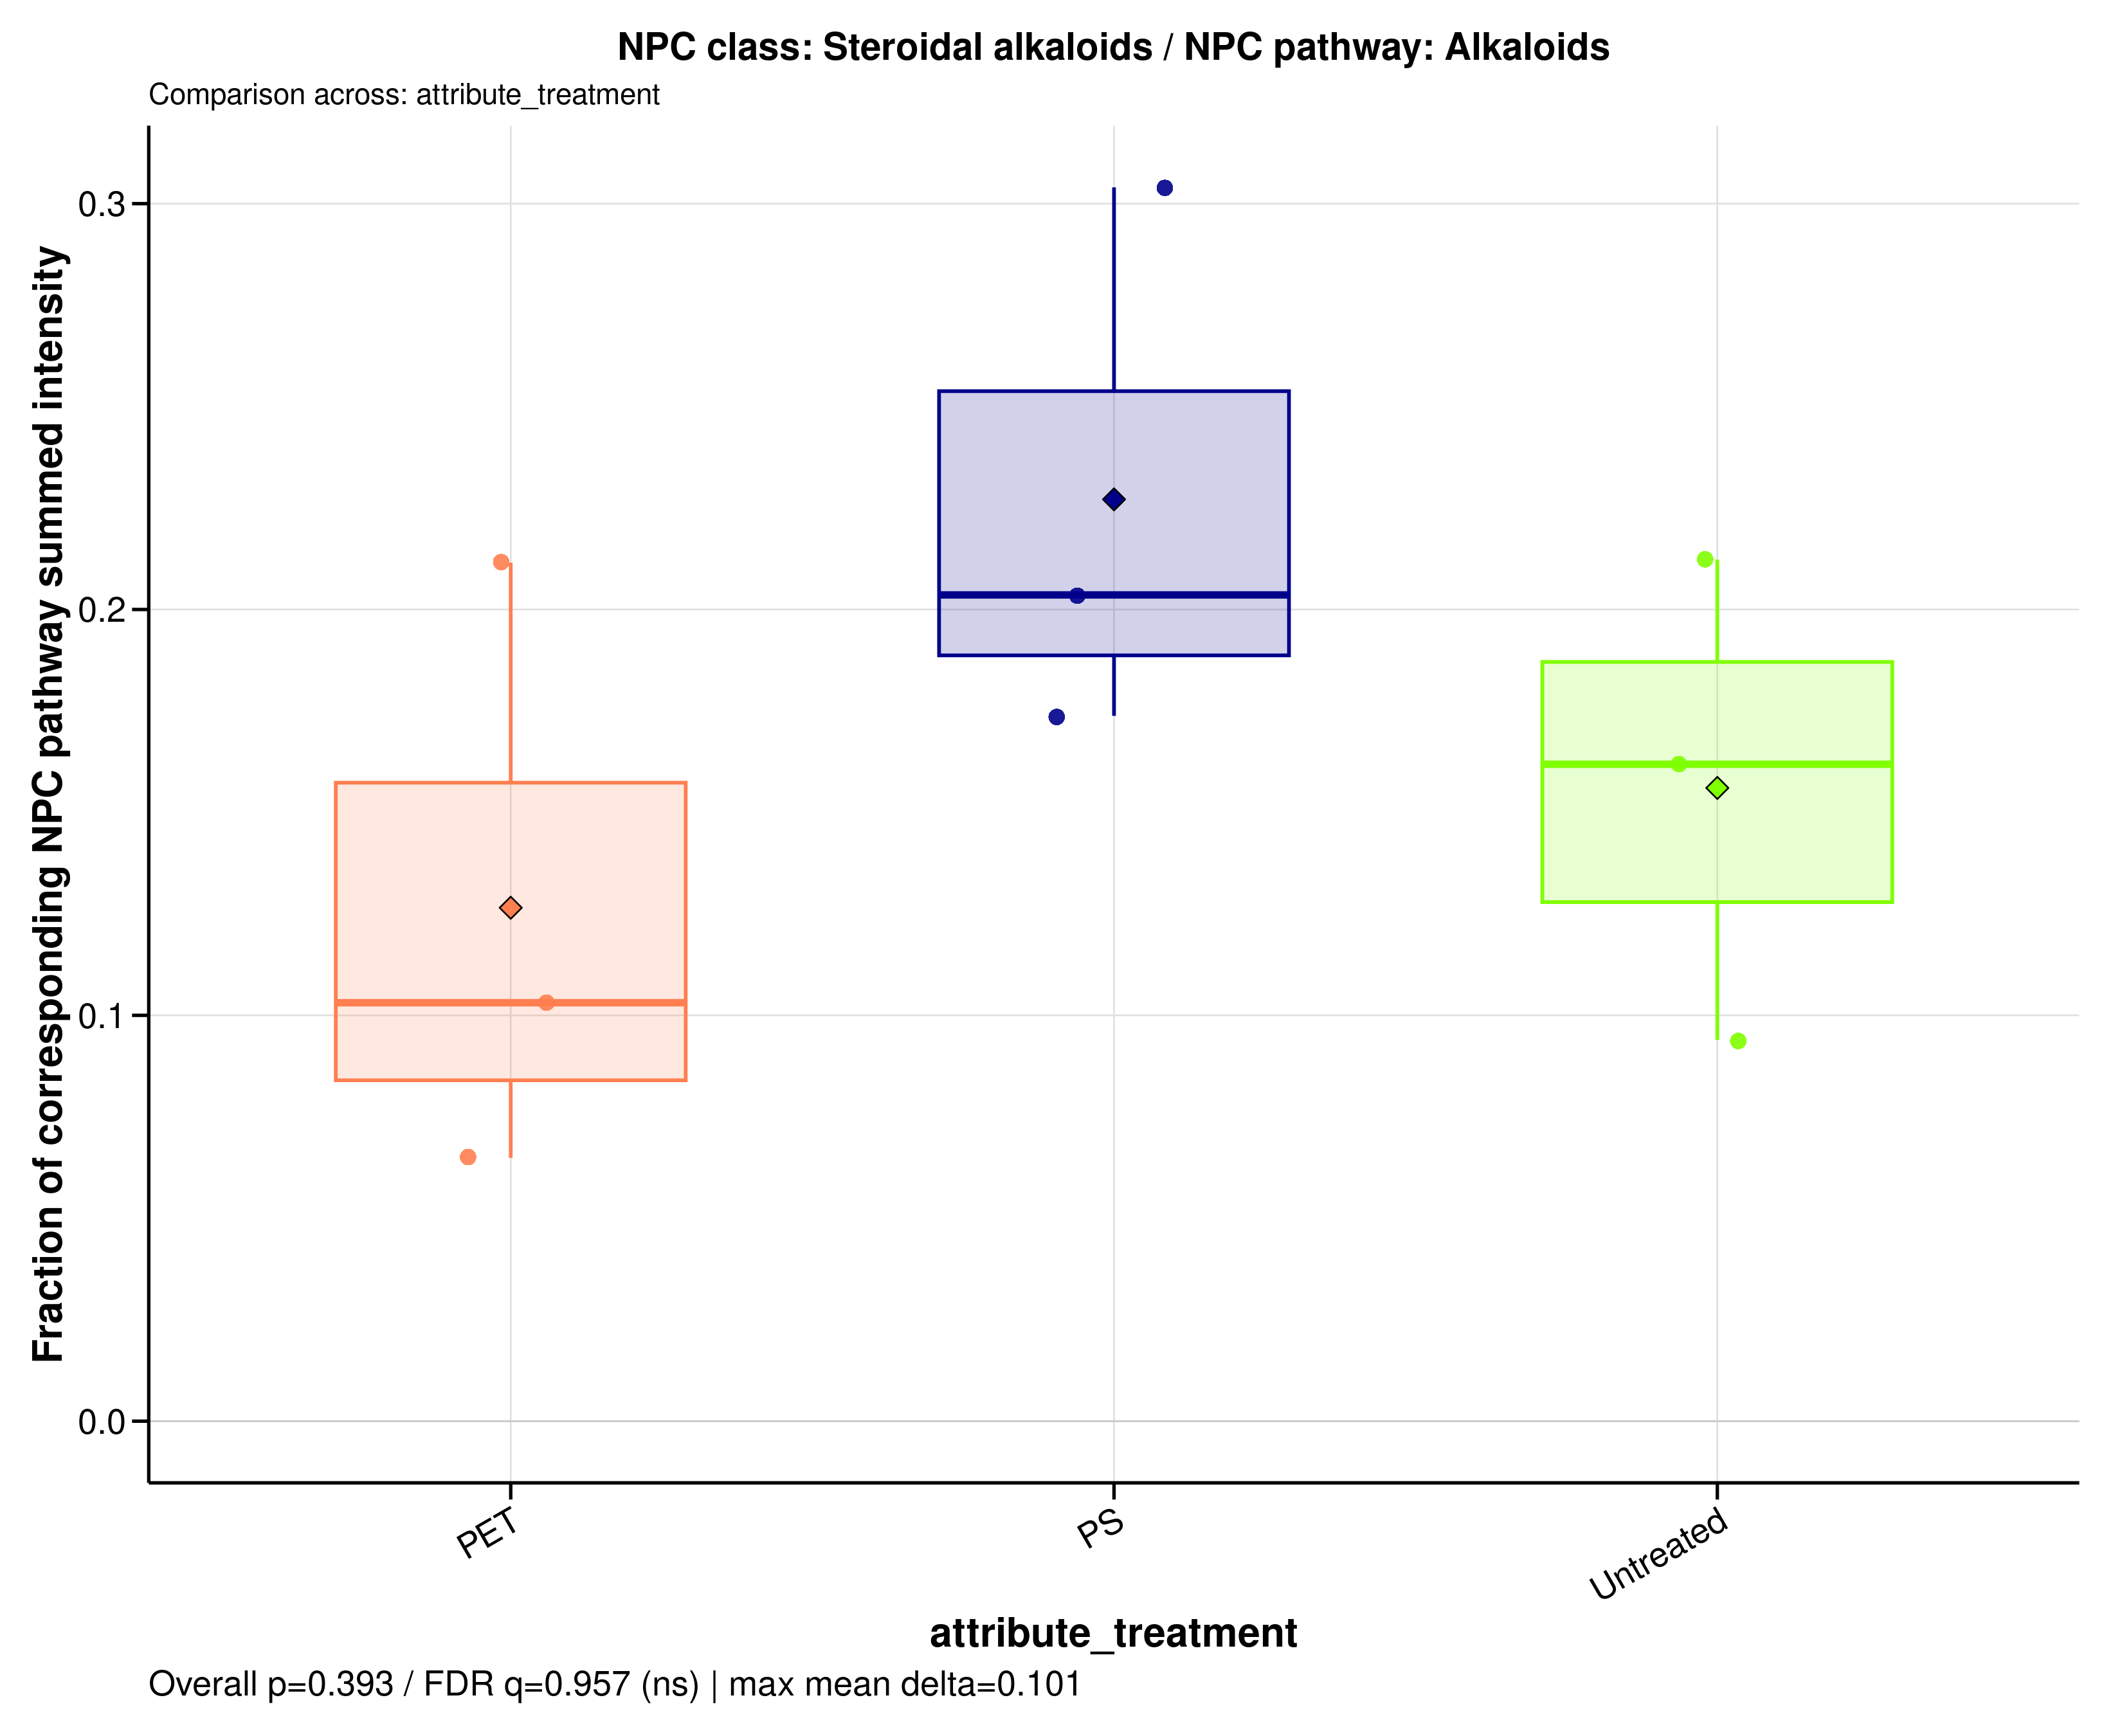

Data behind this chart, as committed beside it:
sample_id	group	data_source	numerator_level	numerator_term	numerator_class	denominator_level	denominator_term	npc_pathway	npc_superclass	npc_class	ratio_label	ratio_plot_label	numerator_n_features	denominator_n_features	numerator_summed_intensity	denominator_summed_intensity	ratio	npc_overall_test	npc_overall_p_value	npc_overall_q_value	npc_overall_significance	npc_max_mean_difference	npc_max_median_difference
MDM_160526_PET100	PET	raw	class	Steroidal alkaloids	Steroidal alkaloids	pathway	Alkaloids	Alkaloids	Pseudoalkaloids (transamidation)	Steroidal alkaloids	NPC class: Steroidal alkaloids / NPC pat…	Steroidal alkaloids	13	93	123502624	583831736	0.2115	kruskal_wallis	0.3932	0.9565	ns	0.1006	0.1005
MDM_160526_PS100	PS	raw	class	Steroidal alkaloids	Steroidal alkaloids	pathway	Alkaloids	Alkaloids	Pseudoalkaloids (transamidation)	Steroidal alkaloids	NPC class: Steroidal alkaloids / NPC pat…	Steroidal alkaloids	13	93	103925707	597964617	0.1738	kruskal_wallis	0.3932	0.9565	ns	0.1006	0.1005
MDM_160526_untreated	Untreated	raw	class	Steroidal alkaloids	Steroidal alkaloids	pathway	Alkaloids	Alkaloids	Pseudoalkaloids (transamidation)	Steroidal alkaloids	NPC class: Steroidal alkaloids / NPC pat…	Steroidal alkaloids	13	93	149583250	704625528	0.2123	kruskal_wallis	0.3932	0.9565	ns	0.1006	0.1005
MDM_A_190626_PET100	PET	raw	class	Steroidal alkaloids	Steroidal alkaloids	pathway	Alkaloids	Alkaloids	Pseudoalkaloids (transamidation)	Steroidal alkaloids	NPC class: Steroidal alkaloids / NPC pat…	Steroidal alkaloids	13	93	126668457	1952488677	0.06488	kruskal_wallis	0.3932	0.9565	ns	0.1006	0.1005
MDM_A_190626_PS100	PS	raw	class	Steroidal alkaloids	Steroidal alkaloids	pathway	Alkaloids	Alkaloids	Pseudoalkaloids (transamidation)	Steroidal alkaloids	NPC class: Steroidal alkaloids / NPC pat…	Steroidal alkaloids	13	93	122083651	599674083	0.2036	kruskal_wallis	0.3932	0.9565	ns	0.1006	0.1005
MDM_A_190626_untreated	Untreated	raw	class	Steroidal alkaloids	Steroidal alkaloids	pathway	Alkaloids	Alkaloids	Pseudoalkaloids (transamidation)	Steroidal alkaloids	NPC class: Steroidal alkaloids / NPC pat…	Steroidal alkaloids	13	93	144944255	1543184201	0.09393	kruskal_wallis	0.3932	0.9565	ns	0.1006	0.1005
MDM_B_190626_PET100	PET	raw	class	Steroidal alkaloids	Steroidal alkaloids	pathway	Alkaloids	Alkaloids	Pseudoalkaloids (transamidation)	Steroidal alkaloids	NPC class: Steroidal alkaloids / NPC pat…	Steroidal alkaloids	13	93	139905051	1356937732	0.1031	kruskal_wallis	0.3932	0.9565	ns	0.1006	0.1005
MDM_B_190626_PS100	PS	raw	class	Steroidal alkaloids	Steroidal alkaloids	pathway	Alkaloids	Alkaloids	Pseudoalkaloids (transamidation)	Steroidal alkaloids	NPC class: Steroidal alkaloids / NPC pat…	Steroidal alkaloids	13	93	163736866	538597945	0.304	kruskal_wallis	0.3932	0.9565	ns	0.1006	0.1005
MDM_B_190626_untreated	Untreated	raw	class	Steroidal alkaloids	Steroidal alkaloids	pathway	Alkaloids	Alkaloids	Pseudoalkaloids (transamidation)	Steroidal alkaloids	NPC class: Steroidal alkaloids / NPC pat…	Steroidal alkaloids	13	93	141059307	871464306	0.1619	kruskal_wallis	0.3932	0.9565	ns	0.1006	0.1005
